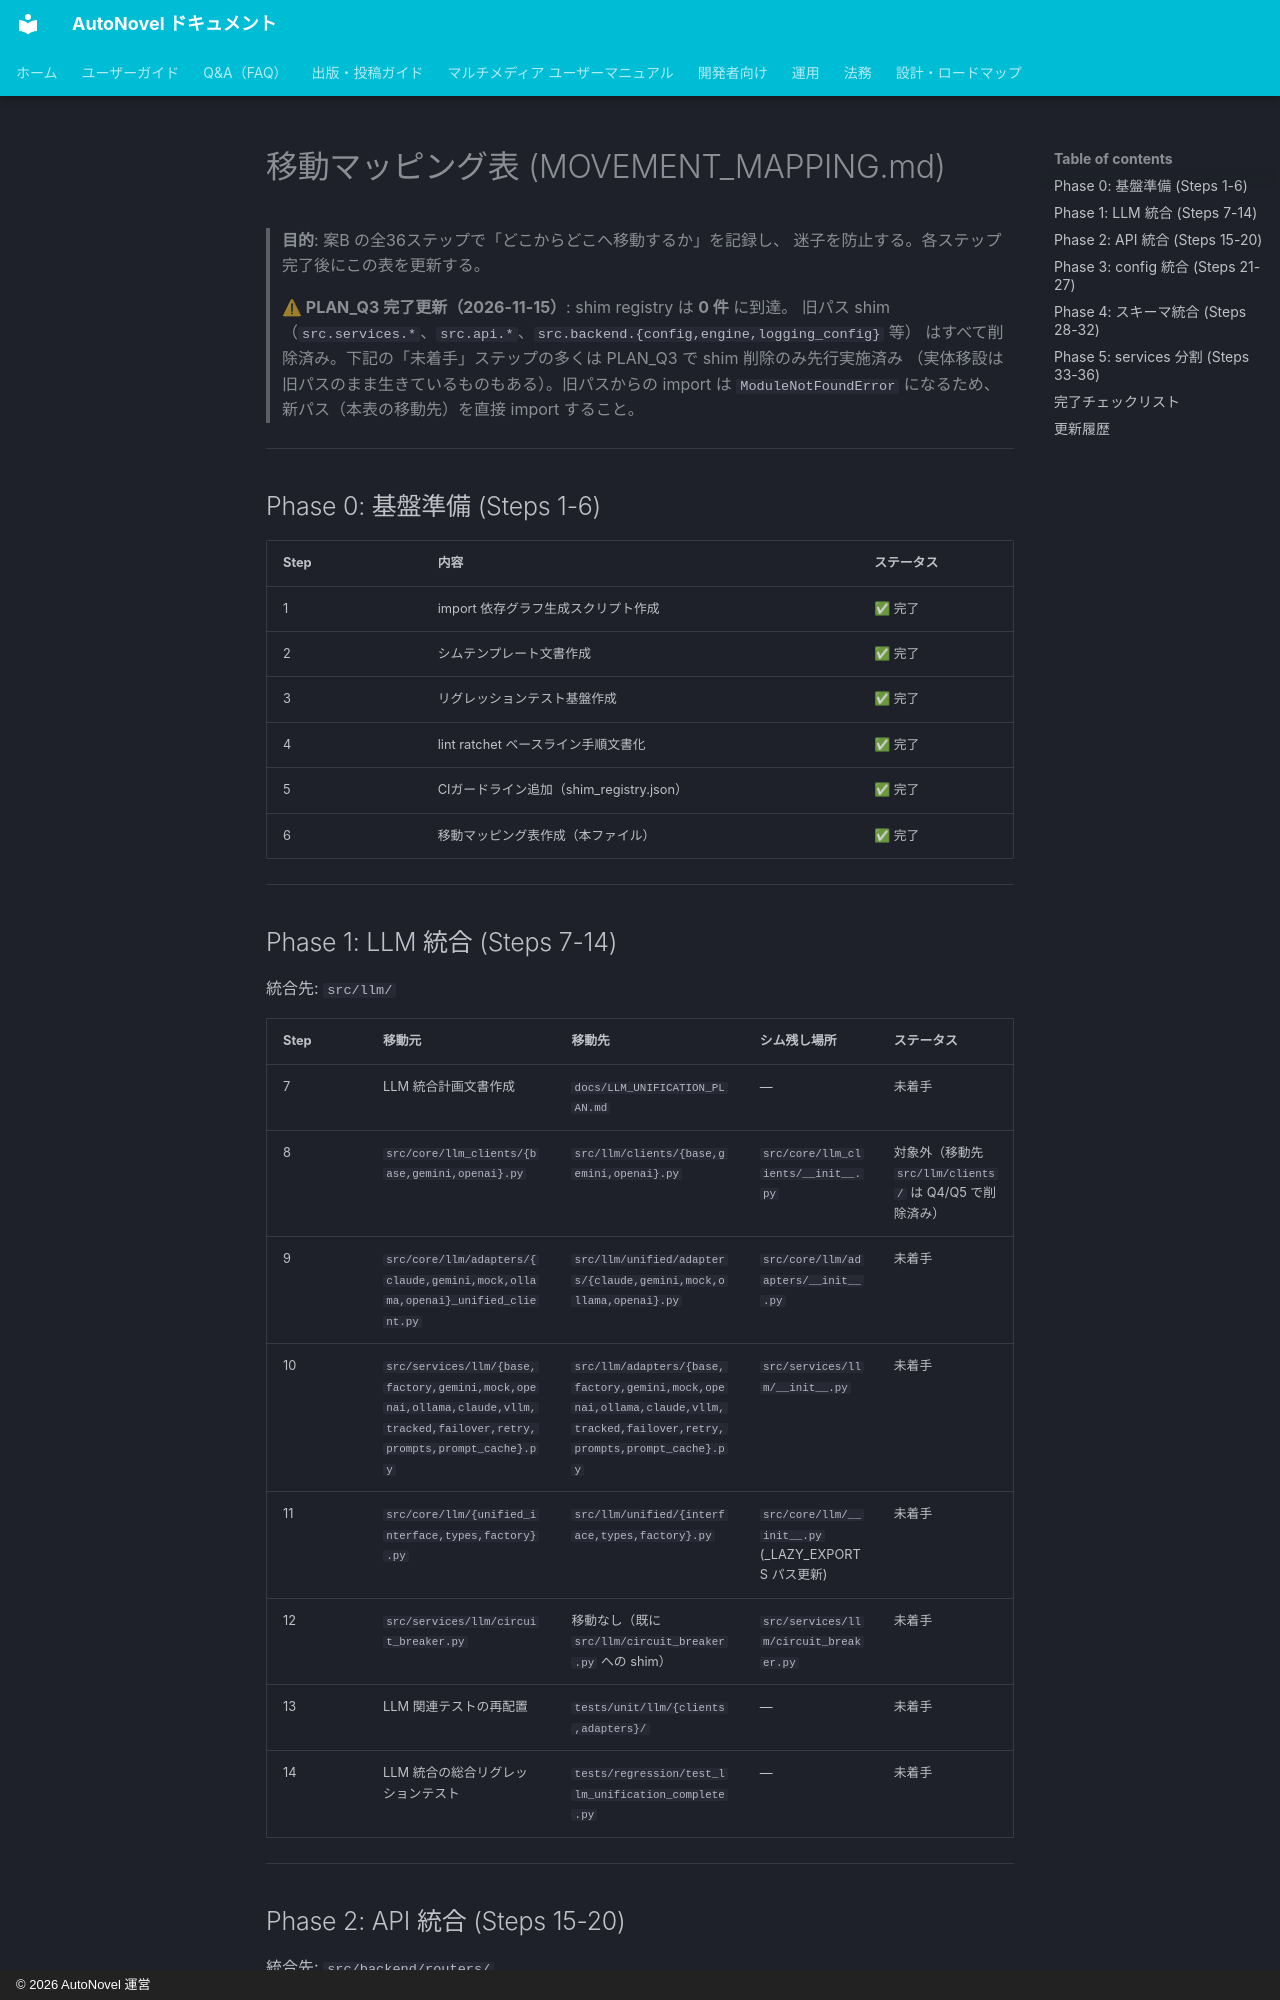

repository: annahoikuen-debug/autonovel · page: MOVEMENT_MAPPING/index.html · generator: mkdocs · copyright: © 2026 AutoNovel 運営

# 移動マッピング表 (MOVEMENT_MAPPING.md)

> **目的**: 案B の全36ステップで「どこからどこへ移動するか」を記録し、
> 迷子を防止する。各ステップ完了後にこの表を更新する。

> **⚠ PLAN_Q3 完了更新（2026-11-15）**: shim registry は **0 件** に到達。
> 旧パス shim（`src.services.*`、`src.api.*`、`src.backend.{config,engine,logging_config}` 等）
> はすべて削除済み。下記の「未着手」ステップの多くは PLAN_Q3 で shim 削除のみ先行実施済み
> （実体移設は旧パスのまま生きているものもある）。旧パスからの import は
> `ModuleNotFoundError` になるため、新パス（本表の移動先）を直接 import すること。

---

## Phase 0: 基盤準備 (Steps 1-6)

| Step | 内容 | ステータス |
|------|------|-----------|
| 1 | import 依存グラフ生成スクリプト作成 | ✅ 完了 |
| 2 | シムテンプレート文書作成 | ✅ 完了 |
| 3 | リグレッションテスト基盤作成 | ✅ 完了 |
| 4 | lint ratchet ベースライン手順文書化 | ✅ 完了 |
| 5 | CIガードライン追加（shim_registry.json） | ✅ 完了 |
| 6 | 移動マッピング表作成（本ファイル） | ✅ 完了 |

---

## Phase 1: LLM 統合 (Steps 7-14)

統合先: `src/llm/`

| Step | 移動元 | 移動先 | シム残し場所 | ステータス |
|------|--------|--------|-------------|-----------|
| 7 | LLM 統合計画文書作成 | `docs/LLM_UNIFICATION_PLAN.md` | — | 未着手 |
| 8 | `src/core/llm_clients/{base,gemini,openai}.py` | `src/llm/clients/{base,gemini,openai}.py` | `src/core/llm_clients/__init__.py` | 対象外（移動先 `src/llm/clients/` は Q4/Q5 で削除済み）|
| 9 | `src/core/llm/adapters/{claude,gemini,mock,ollama,openai}_unified_client.py` | `src/llm/unified/adapters/{claude,gemini,mock,ollama,openai}.py` | `src/core/llm/adapters/__init__.py` | 未着手 |
| 10 | `src/services/llm/{base,factory,gemini,mock,openai,ollama,claude,vllm,tracked,failover,retry,prompts,prompt_cache}.py` | `src/llm/adapters/{base,factory,gemini,mock,openai,ollama,claude,vllm,tracked,failover,retry,prompts,prompt_cache}.py` | `src/services/llm/__init__.py` | 未着手 |
| 11 | `src/core/llm/{unified_interface,types,factory}.py` | `src/llm/unified/{interface,types,factory}.py` | `src/core/llm/__init__.py` (_LAZY_EXPORTS パス更新) | 未着手 |
| 12 | `src/services/llm/circuit_breaker.py` | 移動なし（既に `src/llm/circuit_breaker.py` への shim） | `src/services/llm/circuit_breaker.py` | 未着手 |
| 13 | LLM 関連テストの再配置 | `tests/unit/llm/{clients,adapters}/` | — | 未着手 |
| 14 | LLM 統合の総合リグレッションテスト | `tests/regression/test_llm_unification_complete.py` | — | 未着手 |

---
